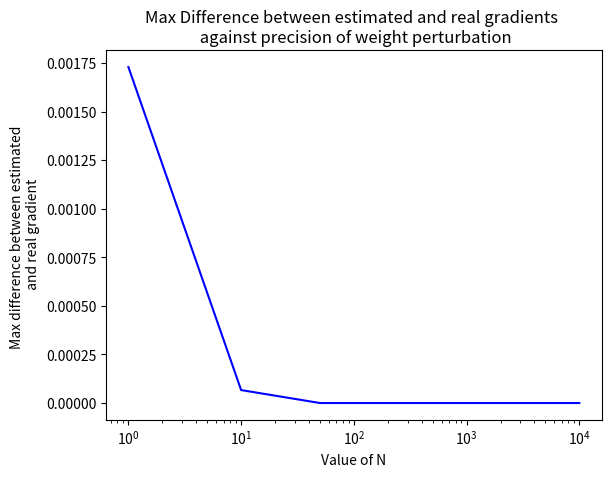

Recreate this plot in Python.
import matplotlib.pyplot as plt
import numpy as np

# fig = plt.figure()
# ax = fig.add_subplot(111)
#
# epochs = np.arange(1,11)
#
# glorot = [1.940678236481538, 1.5320243588474867, 1.1881688857625758, 0.9509566556778705, 0.796326276306398, 0.6931760961900418, 0.6212387494994682, 0.568835219342895, 0.5291699708452022, 0.4981390800380413]
# normal = [2.3662454197929503, 1.8342111393373057, 1.5627477018530187, 1.4786212839507293, 1.2606657533955001, 1.1531733707480682, 1.1147308053455016, 1.058184567444851, 0.9942046301801816, 0.940069253515753]
# zero = [2.302421418707068, 2.3022746671198884, 2.3021431184461356, 2.3020252225102973, 2.3019195827656724, 2.3018249417288428, 2.3017401677118525, 2.301664242743934, 2.3015962515838715, 2.301535371732133]
#
# line1 = ax.plot(epochs, glorot, 'r-', label="Glorot")
# line2 = ax.plot(epochs, normal, 'b-', label="Normal")
# line3 = ax.plot(epochs, zero, 'g-', label="Zero")
# lines = line1+line2+line3
# labels = [l.get_label() for l in lines]
# ax.legend(lines, labels)
#
# plt.xlabel("Epoch")
# plt.ylabel("Loss on training set")
# plt.title("Loss on the MNIST training set over 10 epochs for 3 different \n initializations of a two hidden layer MLP")
# plt.show()


fig = plt.figure()
ax = fig.add_subplot(111)

n_vals = np.array([1,10,50,100,500,1000,10000])

max_diff = [0.0017298100871611763, 6.664431725681612e-05, -1.0110834549811876e-08, -2.527706153762632e-09, -1.012516303439126e-10, -2.543467346460826e-11, -1.6453097564927965e-12]

line = ax.plot(n_vals, max_diff, 'b-')

plt.xscale("log")
#plt.yscale("log")
plt.xlabel("Value of N")
plt.ylabel("Max difference between estimated \n and real gradient")
plt.title("Max Difference between estimated and real gradients \n against precision of weight perturbation")
plt.show()